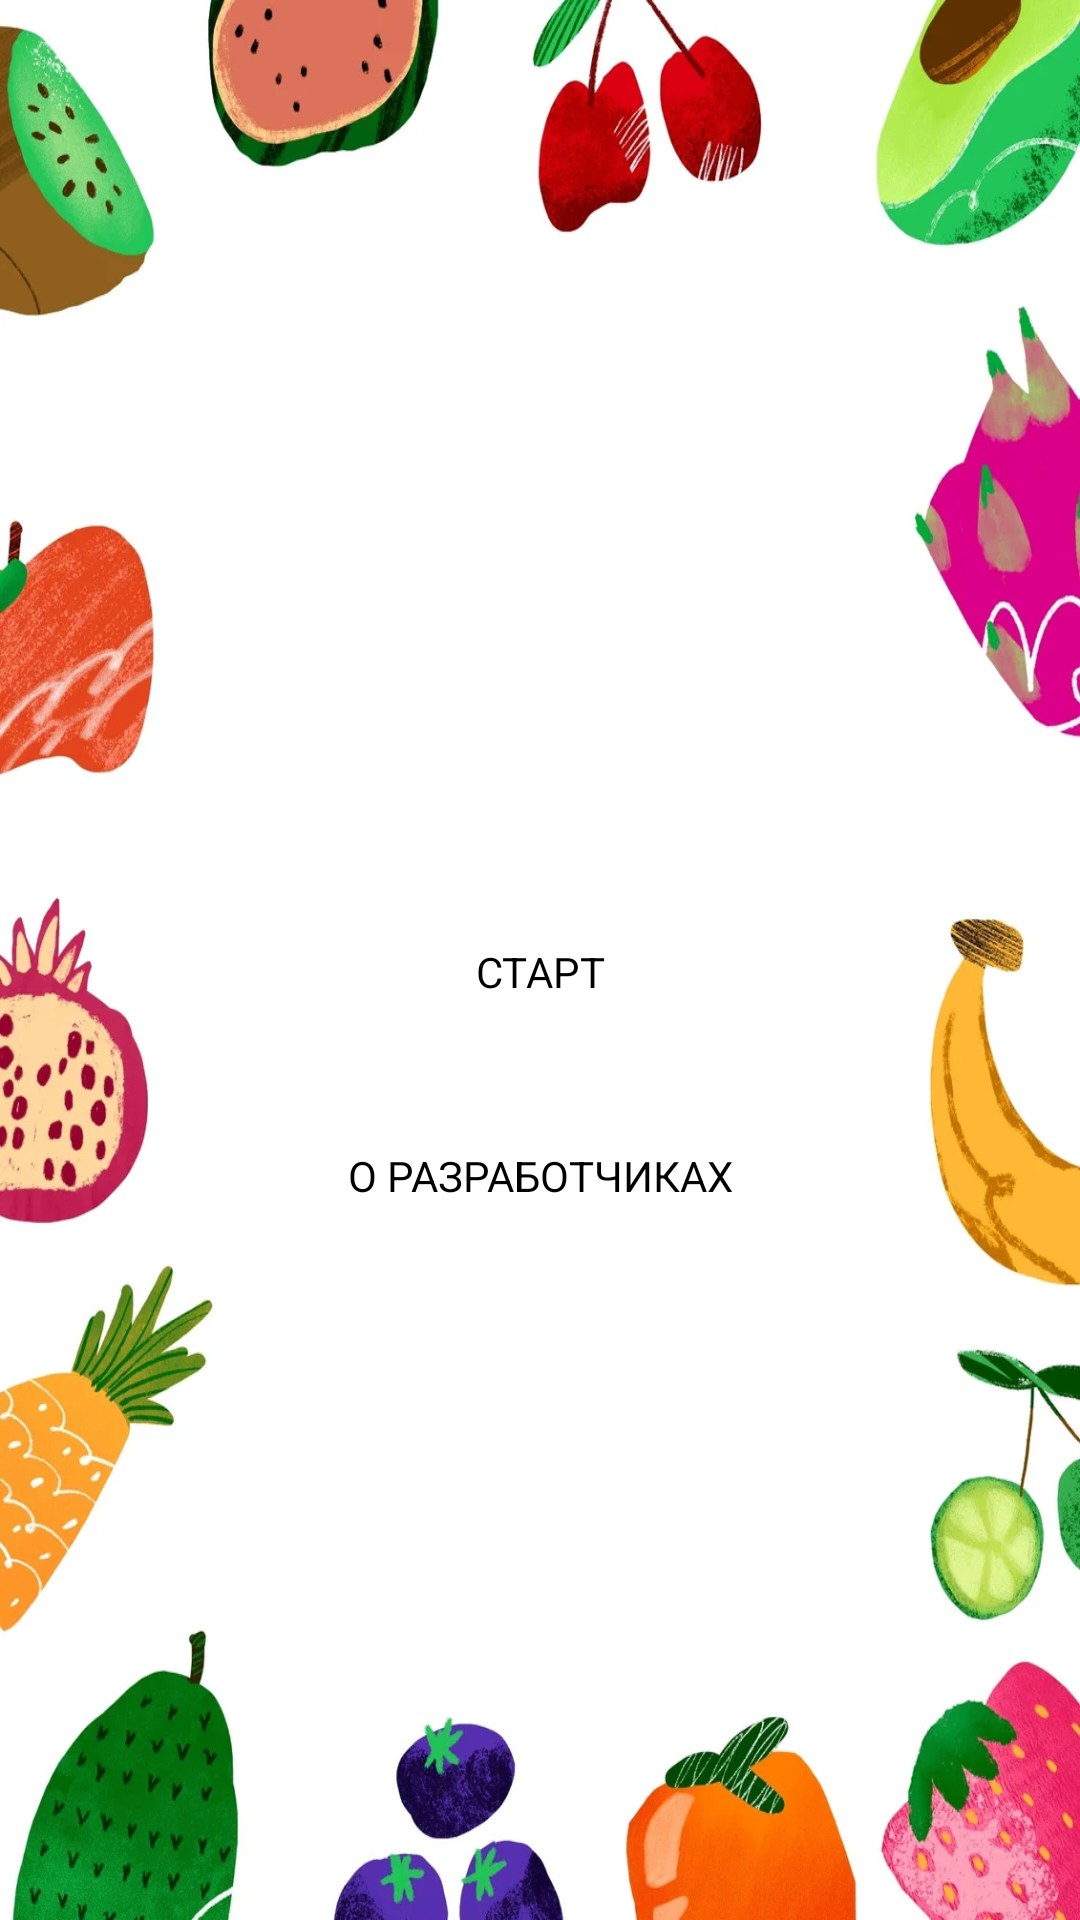

The Android layout XML behind this screen, and the referenced resources:
<!-- AndroidManifest.xml: application theme Theme.CyberFruits -->
<!-- res/layout/activity_main.xml -->
<?xml version="1.0" encoding="utf-8"?>
<androidx.constraintlayout.widget.ConstraintLayout xmlns:android="http://schemas.android.com/apk/res/android"
    xmlns:app="http://schemas.android.com/apk/res-auto"
    xmlns:tools="http://schemas.android.com/tools"
    android:layout_width="match_parent"
    android:layout_height="match_parent"
    android:background="@drawable/img_3"
    tools:context=".MainActivity">


    <Button
        android:id="@+id/start_button"
        android:layout_width="200sp"
        android:layout_height="wrap_content"
        android:layout_marginTop="300dp"
        android:background="@drawable/custom_button"
        android:fontFamily="sans-serif"
        android:onClick="startNewActivity"
        android:text="Старт"
        android:textColor="@color/black"
        app:layout_constraintEnd_toEndOf="parent"
        app:layout_constraintStart_toStartOf="parent"
        app:layout_constraintTop_toTopOf="parent" />

    <Button
        android:id="@+id/dev_button"
        android:layout_width="200sp"
        android:layout_height="wrap_content"
        android:layout_marginTop="20dp"
        android:background="@drawable/custom_button"
        android:fontFamily="sans-serif"
        android:text="О разработчиках"
        android:textColor="@color/black"
        app:layout_constraintEnd_toEndOf="parent"
        app:layout_constraintStart_toStartOf="parent"
        app:layout_constraintTop_toBottomOf="@+id/start_button" />
</androidx.constraintlayout.widget.ConstraintLayout>
<!-- resources referenced by this layout -->
<resources>
  <color name="black">#FF000000</color>
  <!-- drawable custom_button (drawable) -->
  <?xml version="1.0" encoding="utf-8"?>
  <shape xmlns:android="http://schemas.android.com/apk/res/android" android:shape="rectangle">
      <corners android:radius="20sp"></corners>
  </shape>
  <!-- drawable img_3: png bitmap (drawable, 888752 bytes) -->
  <style name="Theme.CyberFruits" parent="Theme.MaterialComponents.DayNight.NoActionBar">
          
          <item name="colorPrimary">@color/purple_500</item>
          <item name="colorPrimaryVariant">@color/purple_700</item>
          <item name="colorOnPrimary">@color/white</item>
          
          <item name="colorSecondary">@color/teal_200</item>
          <item name="colorSecondaryVariant">@color/teal_700</item>
          <item name="colorOnSecondary">@color/black</item>
          
          <item name="android:statusBarColor">?attr/colorPrimaryVariant</item>
          
      </style>
  <color name="purple_500">#15F68D</color>
  <color name="purple_700">#417505</color>
  <color name="white">#FFFFFFFF</color>
  <color name="teal_200">#FF03DAC5</color>
  <color name="teal_700">#FF018786</color>
</resources>
